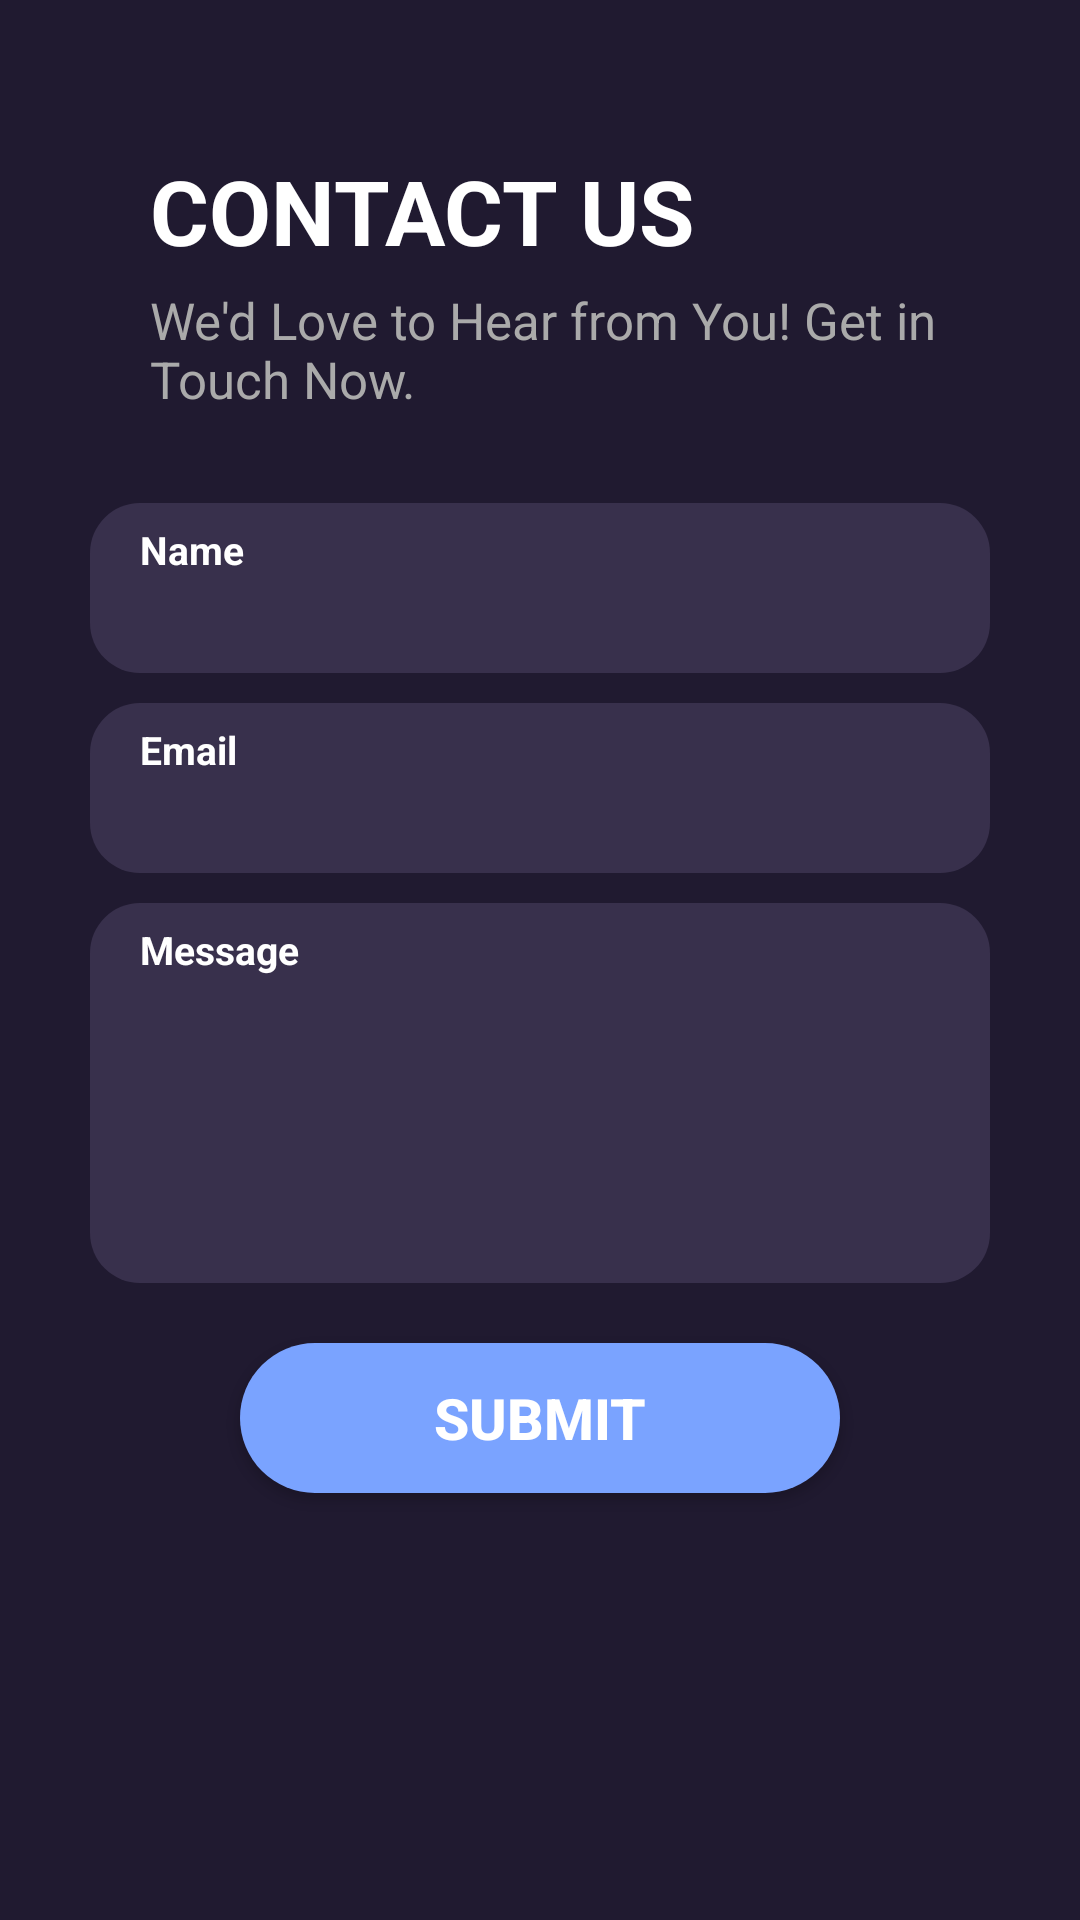

Write the Android layout XML for this screen, with the resource values it uses.
<!-- AndroidManifest.xml: application theme Theme.FirstFirebaseProject -->
<!-- res/layout/fragment_contact.xml -->
<?xml version="1.0" encoding="utf-8"?>
<LinearLayout xmlns:android="http://schemas.android.com/apk/res/android"
    xmlns:app="http://schemas.android.com/apk/res-auto"
    xmlns:tools="http://schemas.android.com/tools"
    android:layout_width="match_parent"
    android:layout_height="match_parent"
    android:orientation="vertical"
    android:background="@drawable/custom_bg"
    tools:context=".about"
    android:padding="20dp">

    <LinearLayout
        android:layout_width="match_parent"
        android:layout_height="match_parent"
        android:background="@drawable/custom_bg"
        android:orientation="vertical">









        <TextView
            android:layout_width="wrap_content"
            android:layout_height="wrap_content"
            android:layout_marginTop="30dp"
            android:textSize="30sp"
            android:layout_marginStart="30dp"
            android:text="CONTACT US"
            android:textStyle="bold"
            android:textColor="@color/white"
            />

        <TextView
            android:layout_width="wrap_content"
            android:layout_height="wrap_content"
            android:layout_marginTop="5dp"
            android:layout_marginBottom="20dp"
            android:textSize="17sp"
            android:layout_marginStart="30dp"
            android:text="We'd Love to Hear from You! Get in Touch Now."
            android:textColor="@android:color/darker_gray"
            />

        <LinearLayout
            android:layout_width="300dp"
            android:layout_height="wrap_content"
            android:layout_gravity="center"
            android:layout_marginTop="10dp"
            android:background="@drawable/input_bg_email"
            android:orientation="vertical">
            <TextView

                android:layout_width="wrap_content"
                android:layout_height="wrap_content"
                android:text="Name"
                android:layout_marginTop="20px"
                android:textSize="13sp"
                android:textStyle="bold"
                android:layout_marginLeft="50px"
                android:layout_marginBottom="5px"
                android:textColor="@android:color/white"/>
            <RelativeLayout
                android:layout_width="wrap_content"
                android:layout_height="wrap_content">
                <EditText
                    android:id="@+id/nameEditText"
                    android:layout_width="300dp"
                    android:layout_height="30dp"
                    android:inputType="text"
                    android:textStyle="bold"
                    android:layout_marginTop="2px"
                    android:textColor="@color/white"
                    android:textSize="18sp"
                    android:textColorHint="#808080"
                    android:background="@drawable/underline_input"
                    android:layout_marginLeft="20dp"/>
            </RelativeLayout>
        </LinearLayout>


        <LinearLayout
            android:layout_width="300dp"
            android:layout_height="wrap_content"
            android:layout_gravity="center"
            android:layout_marginTop="10dp"
            android:background="@drawable/input_bg_email"
            android:orientation="vertical">
            <TextView
                android:layout_width="wrap_content"
                android:layout_height="wrap_content"
                android:text="Email"
                android:layout_marginTop="20px"
                android:textSize="13sp"
                android:textStyle="bold"
                android:layout_marginLeft="50px"
                android:layout_marginBottom="5px"
                android:textColor="@android:color/white"/>
            <RelativeLayout
                android:layout_width="wrap_content"
                android:layout_height="wrap_content">
                <EditText
                    android:id="@+id/emailEditText"
                    android:layout_width="300dp"
                    android:layout_height="30dp"
                    android:inputType="text"
                    android:textStyle="bold"
                    android:layout_marginTop="2px"
                    android:textColorHint="#808080"
                    android:textColor="@color/white"
                    android:textSize="18sp"
                    android:background="@drawable/underline_input"
                    android:layout_marginLeft="20dp"/>
            </RelativeLayout>
        </LinearLayout>

        <LinearLayout
            android:layout_width="300dp"
            android:layout_height="wrap_content"
            android:layout_gravity="center"
            android:layout_marginTop="10dp"
            android:background="@drawable/input_bg_email"
            android:orientation="vertical">
            <TextView
                android:layout_width="wrap_content"
                android:layout_height="wrap_content"
                android:text="Message"
                android:layout_marginTop="20px"
                android:textSize="13sp"
                android:textStyle="bold"
                android:layout_marginLeft="50px"
                android:layout_marginBottom="5px"
                android:textColor="@android:color/white"/>
            <RelativeLayout
                android:layout_width="wrap_content"
                android:layout_height="wrap_content">
                <EditText
                    android:id="@+id/messageEditText"
                    android:layout_width="300dp"
                    android:layout_height="100dp"
                    android:inputType="text"
                    android:textStyle="bold"
                    android:layout_marginTop="2px"
                    android:textColorHint="#808080"
                    android:textColor="@color/white"
                    android:textSize="18sp"
                    android:background="@drawable/underline_input"
                    android:layout_marginLeft="20dp"/>
            </RelativeLayout>
        </LinearLayout>

        <androidx.appcompat.widget.AppCompatButton
            android:id="@+id/submitBtn"
            android:layout_width="200dp"
            android:layout_height="50dp"
            android:background="@drawable/custom_btn"
            android:textStyle="bold"
            android:textSize="19sp"
            android:layout_marginTop="20dp"
            android:layout_gravity="center"
            android:textColor="@color/white"
            android:text="Submit" />

    </LinearLayout>
</LinearLayout>
<!-- resources referenced by this layout -->
<resources>
  <color name="white">#FFFFFFFF</color>
  <!-- drawable baseline_arrow_back_24 (drawable) -->
  <vector android:autoMirrored="true" android:height="34dp"
      android:tint="@android:color/white" android:viewportHeight="24"
      android:viewportWidth="24" android:width="44dp" xmlns:android="http://schemas.android.com/apk/res/android">
      <path android:fillColor="@android:color/darker_gray" android:pathData="M20,11H7.83l5.59,-5.59L12,4l-8,8 8,8 1.41,-1.41L7.83,13H20v-2z"/>
  </vector>
  <!-- drawable custom_bg (drawable) -->
  <?xml version="1.0" encoding="utf-8"?>
  <shape xmlns:android="http://schemas.android.com/apk/res/android">
      <solid android:color="#201a30"/>
  </shape>
  <!-- drawable custom_btn (drawable) -->
  <?xml version="1.0" encoding="utf-8"?>
  <shape xmlns:android="http://schemas.android.com/apk/res/android"
      android:padding="10dp"
      android:shape="rectangle" >
  
      <solid android:color="#7AA3FF" />
  
      <corners android:radius="600px"/>
  
  </shape>
  <!-- drawable input_bg_email (drawable) -->
  <?xml version="1.0" encoding="utf-8"?>
  <selector xmlns:android="http://schemas.android.com/apk/res/android">
  <item>
      <shape android:shape="rectangle">
          <solid android:color="#38304c"/>
          <corners android:radius="50px"/>
      </shape>
  </item>
  </selector>
  <!-- drawable underline_input (drawable) -->
  <shape xmlns:android="http://schemas.android.com/apk/res/android">
      <solid android:color="@android:color/transparent" />
      <corners android:radius="0dp" />
      <stroke android:color="@android:color/transparent" android:width="0dp"/>
  </shape>
  <style name="Theme.FirstFirebaseProject" parent="Theme.MaterialComponents.DayNight.NoActionBar">
          
          <item name="colorPrimary">@color/purple_500</item>
          <item name="colorPrimaryVariant">@color/purple_700</item>
          <item name="colorOnPrimary">@color/white</item>
          
          <item name="colorSecondary">@color/teal_200</item>
          <item name="colorSecondaryVariant">@color/teal_700</item>
          <item name="android:tint">@null</item>
          <item name="colorOnSecondary">@color/black</item>
          
          <item name="android:statusBarColor">?attr/colorPrimaryVariant</item>
          
  
      </style>
  <color name="purple_500">#FF6200EE</color>
  <color name="purple_700">#FF3700B3</color>
  <color name="teal_200">#FF03DAC5</color>
  <color name="teal_700">#FF018786</color>
  <color name="black">#FF000000</color>
</resources>
